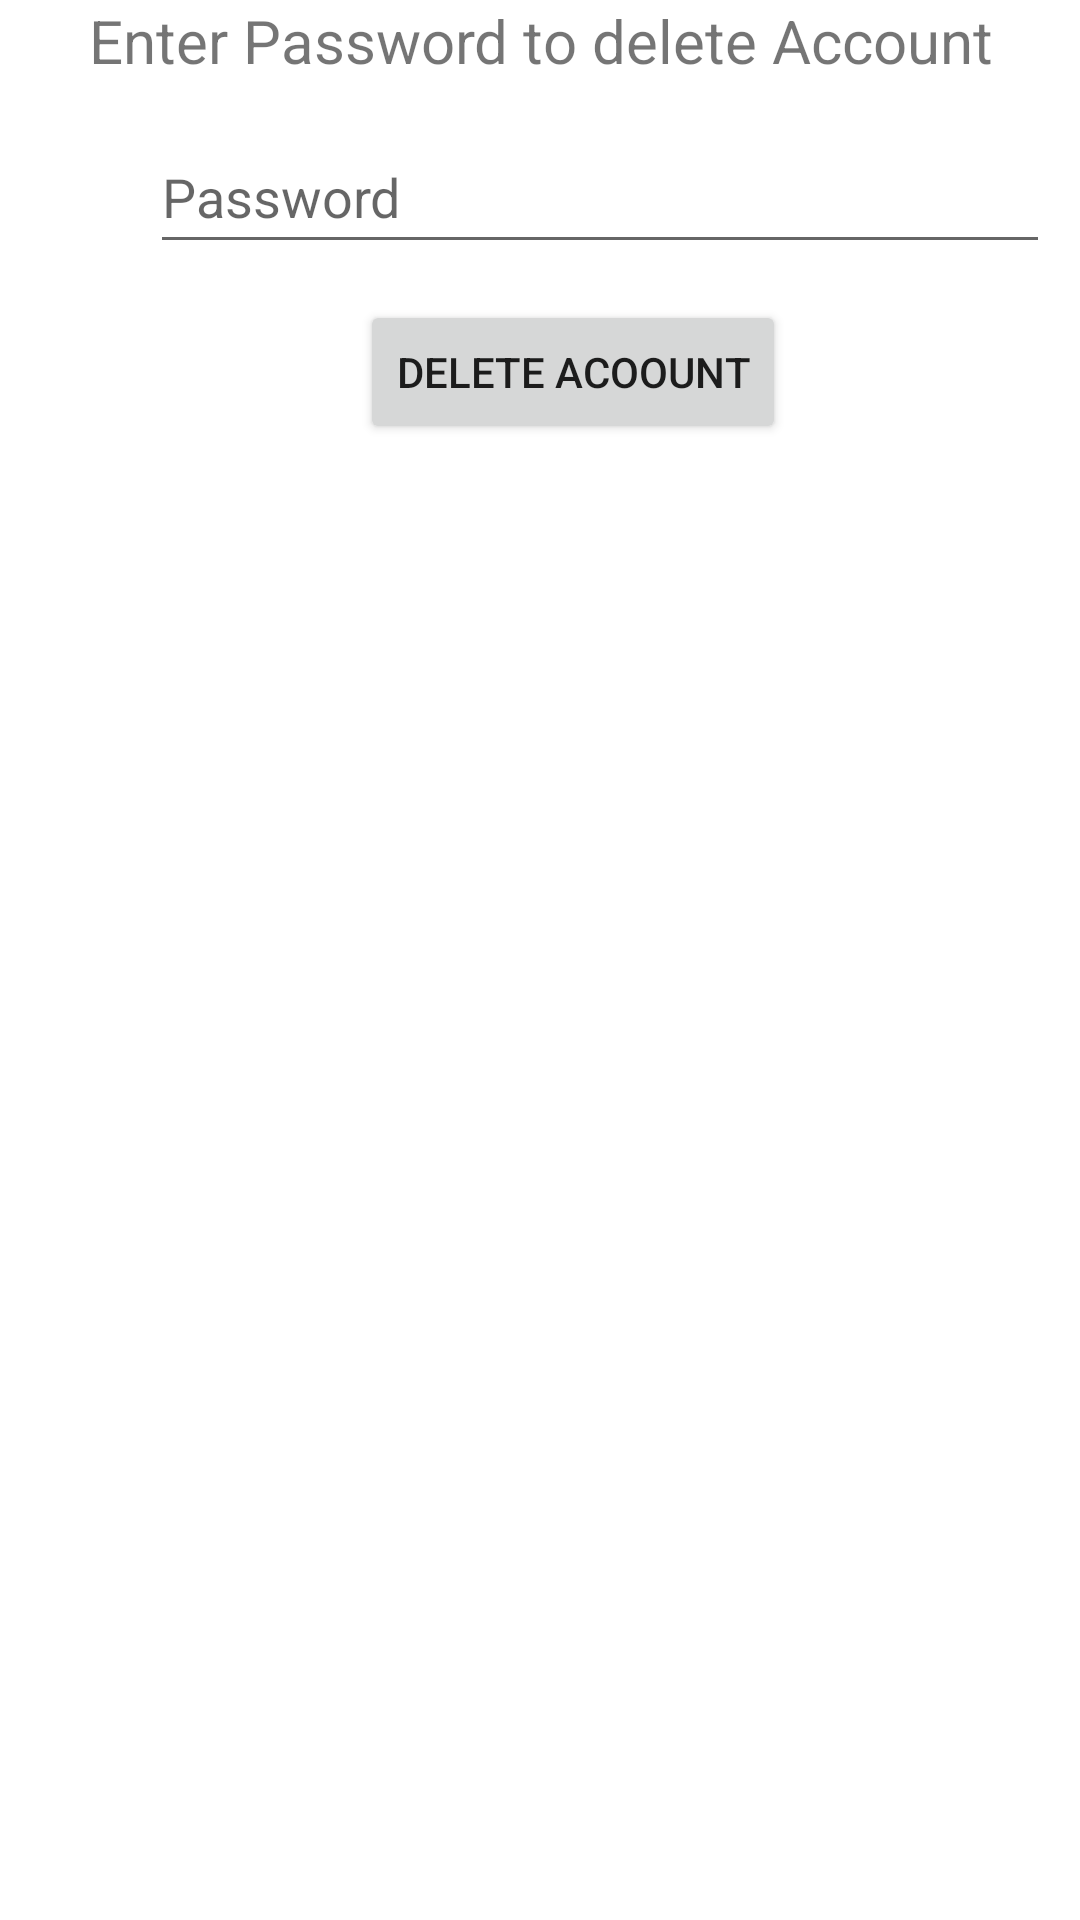

The Android layout XML behind this screen, and the referenced resources:
<!-- AndroidManifest.xml: application theme Theme.PersoalHeathCare -->
<!-- res/layout/fragment_deleteaccount.xml -->
<?xml version="1.0" encoding="utf-8"?>
<FrameLayout xmlns:android="http://schemas.android.com/apk/res/android"
    xmlns:app="http://schemas.android.com/apk/res-auto"
    xmlns:tools="http://schemas.android.com/tools"
    android:layout_width="match_parent"
    android:layout_height="match_parent"
    tools:context=".deleteaccount">

    <TextView
        android:id="@+id/pass_lbl"
        android:layout_width="match_parent"
        android:layout_height="wrap_content"
        android:gravity="center"
        android:text="Enter Password to delete Account"
        android:textSize="20dp" />

    <EditText
        android:id="@+id/delete_password"
        android:layout_width="300dp"
        android:layout_height="wrap_content"
        android:layout_marginStart="50dp"
        android:layout_marginTop="40dp"
        android:ems="10"
        android:hint="Password"
        android:inputType="textPassword"
        android:minHeight="48dp" />

    <ImageButton
        android:id="@+id/hide_show"
        android:layout_width="48dp"
        android:layout_height="48dp"
        android:layout_marginStart="300dp"
        android:layout_marginTop="40dp"
        android:backgroundTint="#00FFFFFF"
        app:srcCompat="@drawable/ic_visibility_black_24dp"
        tools:ignore="SpeakableTextPresentCheck" />

    <Button
        android:id="@+id/delete_btn"
        android:layout_width="wrap_content"
        android:layout_height="wrap_content"
        android:layout_marginStart="120dp"
        android:layout_marginTop="100dp"
        android:text="Delete Acoount" />

    <ProgressBar
        android:id="@+id/progressBar7"
        style="?android:attr/progressBarStyle"
        android:layout_width="wrap_content"
        android:layout_height="wrap_content"
        android:layout_gravity="center"
        android:visibility="gone" />
</FrameLayout>
<!-- resources referenced by this layout -->
<resources>
  <style name="Theme.PersoalHeathCare" parent="Theme.MaterialComponents.DayNight.DarkActionBar">
          
          <item name="colorPrimary">@color/purple_500</item>
          <item name="colorPrimaryVariant">@color/purple_700</item>
          <item name="colorOnPrimary">@color/white</item>
          
          <item name="colorSecondary">@color/teal_200</item>
          <item name="colorSecondaryVariant">@color/teal_700</item>
          <item name="colorOnSecondary">@color/black</item>
          
          <item name="android:statusBarColor">?attr/colorPrimaryVariant</item>
          
      </style>
  <color name="purple_500">#FF6200EE</color>
  <color name="purple_700">#FF3700B3</color>
  <color name="white">#FFFFFFFF</color>
  <color name="teal_200">#FF03DAC5</color>
  <color name="teal_700">#FF018786</color>
  <color name="black">#FF000000</color>
</resources>
